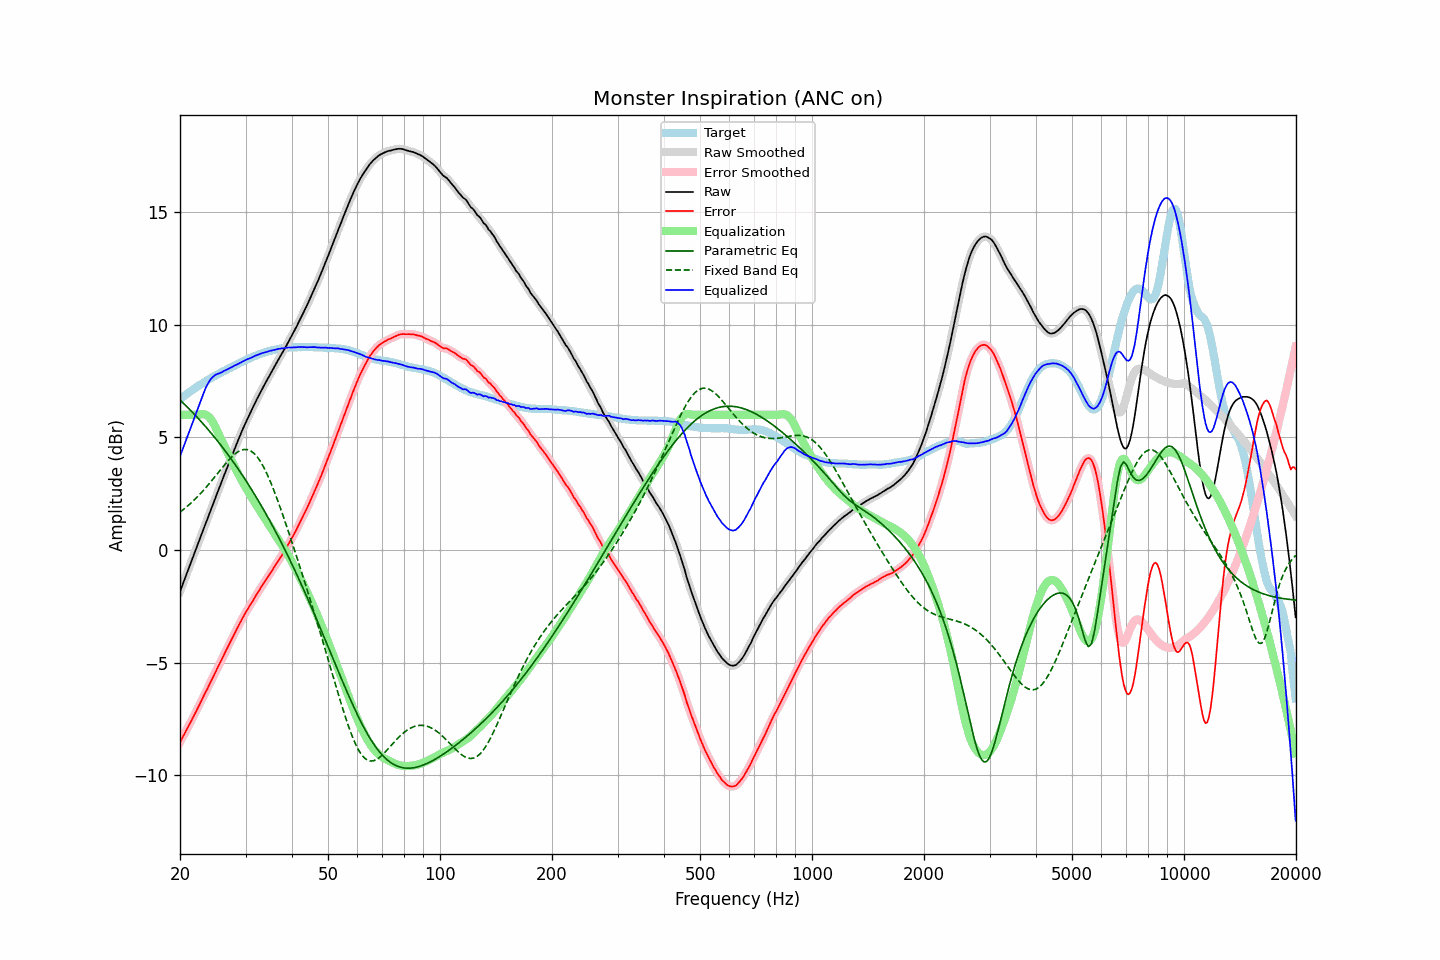

Values plotted in this chart, from the file beside it:
frequency, raw, error, smoothed, error_smoothed, equalization, parametric_eq, fixed_band_eq, equalized_raw, equalized_smoothed, target
20.00, -1.84, -8.53, -1.84, -8.53, 6.00, 6.66, 1.68, 4.16, 4.16, 6.69
20.20, -1.65, -8.40, -1.65, -8.40, 6.00, 6.59, 1.74, 4.35, 4.35, 6.75
20.40, -1.46, -8.26, -1.46, -8.26, 6.00, 6.52, 1.79, 4.54, 4.54, 6.80
20.61, -1.28, -8.13, -1.27, -8.13, 6.00, 6.45, 1.85, 4.72, 4.73, 6.86
20.81, -1.08, -7.99, -1.08, -7.99, 6.00, 6.38, 1.91, 4.92, 4.92, 6.91
21.02, -0.89, -7.86, -0.89, -7.86, 6.00, 6.31, 1.97, 5.11, 5.11, 6.97
21.23, -0.70, -7.72, -0.71, -7.72, 6.00, 6.24, 2.03, 5.30, 5.29, 7.02
21.44, -0.52, -7.59, -0.52, -7.59, 6.00, 6.17, 2.10, 5.48, 5.48, 7.07
21.66, -0.34, -7.45, -0.33, -7.45, 6.00, 6.09, 2.16, 5.66, 5.67, 7.11
21.87, -0.14, -7.31, -0.14, -7.31, 6.00, 6.02, 2.23, 5.86, 5.86, 7.17
22.09, 0.05, -7.17, 0.05, -7.17, 6.00, 5.94, 2.30, 6.05, 6.05, 7.21
22.31, 0.24, -7.03, 0.24, -7.02, 6.00, 5.87, 2.37, 6.24, 6.24, 7.26
22.54, 0.42, -6.88, 0.43, -6.88, 6.01, 5.79, 2.45, 6.43, 6.44, 7.30
22.76, 0.62, -6.74, 0.62, -6.74, 6.02, 5.71, 2.52, 6.64, 6.64, 7.35
22.99, 0.81, -6.59, 0.81, -6.59, 6.03, 5.63, 2.60, 6.83, 6.83, 7.39
23.22, 1.00, -6.45, 1.00, -6.44, 6.02, 5.55, 2.68, 7.02, 7.02, 7.44
23.45, 1.19, -6.29, 1.18, -6.30, 6.01, 5.47, 2.76, 7.19, 7.19, 7.48
23.69, 1.36, -6.17, 1.37, -6.16, 5.97, 5.39, 2.85, 7.33, 7.34, 7.53
23.92, 1.56, -6.01, 1.56, -6.02, 5.91, 5.30, 2.93, 7.47, 7.47, 7.57
24.16, 1.75, -5.87, 1.74, -5.88, 5.83, 5.22, 3.02, 7.57, 7.57, 7.62
24.40, 1.93, -5.73, 1.93, -5.73, 5.72, 5.13, 3.10, 7.65, 7.65, 7.66
24.65, 2.11, -5.58, 2.12, -5.58, 5.60, 5.05, 3.19, 7.72, 7.72, 7.70
24.89, 2.31, -5.43, 2.31, -5.43, 5.46, 4.96, 3.28, 7.77, 7.77, 7.74
25.14, 2.50, -5.28, 2.50, -5.28, 5.31, 4.87, 3.37, 7.81, 7.80, 7.78
25.39, 2.68, -5.14, 2.68, -5.14, 5.15, 4.78, 3.46, 7.83, 7.83, 7.82
25.65, 2.87, -4.99, 2.86, -4.99, 4.99, 4.69, 3.55, 7.86, 7.86, 7.86
25.91, 3.04, -4.85, 3.05, -4.85, 4.85, 4.60, 3.63, 7.89, 7.89, 7.90
26.16, 3.24, -4.70, 3.23, -4.70, 4.70, 4.50, 3.72, 7.94, 7.93, 7.94
26.43, 3.41, -4.55, 3.42, -4.55, 4.55, 4.41, 3.81, 7.97, 7.97, 7.96
26.69, 3.60, -4.41, 3.60, -4.41, 4.41, 4.31, 3.89, 8.00, 8.00, 8.00
26.96, 3.77, -4.27, 3.77, -4.26, 4.26, 4.22, 3.97, 8.04, 8.04, 8.04
27.23, 3.95, -4.12, 3.96, -4.12, 4.12, 4.12, 4.05, 8.07, 8.07, 8.07
27.50, 4.14, -3.98, 4.14, -3.97, 3.97, 4.02, 4.12, 8.11, 8.11, 8.11
27.77, 4.32, -3.83, 4.32, -3.83, 3.83, 3.92, 4.19, 8.15, 8.15, 8.15
28.05, 4.50, -3.68, 4.49, -3.69, 3.69, 3.82, 4.25, 8.19, 8.18, 8.18
28.33, 4.67, -3.55, 4.67, -3.55, 3.55, 3.72, 4.30, 8.22, 8.22, 8.22
28.62, 4.84, -3.41, 4.84, -3.41, 3.41, 3.62, 4.36, 8.25, 8.25, 8.26
28.90, 5.02, -3.28, 5.02, -3.28, 3.27, 3.51, 4.39, 8.29, 8.29, 8.30
29.19, 5.19, -3.14, 5.19, -3.14, 3.14, 3.41, 4.43, 8.33, 8.33, 8.33
29.48, 5.36, -3.01, 5.35, -3.01, 3.01, 3.30, 4.45, 8.37, 8.37, 8.36
29.78, 5.51, -2.89, 5.52, -2.88, 2.89, 3.19, 4.46, 8.40, 8.41, 8.40
30.08, 5.68, -2.75, 5.68, -2.76, 2.76, 3.08, 4.46, 8.45, 8.44, 8.43
30.38, 5.83, -2.64, 5.83, -2.64, 2.64, 2.97, 4.45, 8.47, 8.47, 8.47
30.68, 5.98, -2.52, 5.98, -2.52, 2.52, 2.86, 4.43, 8.50, 8.50, 8.50
30.99, 6.12, -2.41, 6.13, -2.41, 2.40, 2.74, 4.40, 8.53, 8.53, 8.54
31.30, 6.27, -2.29, 6.27, -2.29, 2.29, 2.63, 4.35, 8.56, 8.56, 8.57
31.61, 6.43, -2.17, 6.43, -2.17, 2.17, 2.51, 4.29, 8.59, 8.59, 8.60
31.93, 6.57, -2.05, 6.57, -2.05, 2.05, 2.40, 4.22, 8.63, 8.63, 8.62
32.24, 6.72, -1.93, 6.72, -1.94, 1.94, 2.28, 4.14, 8.66, 8.65, 8.65
32.57, 6.85, -1.83, 6.86, -1.82, 1.82, 2.16, 4.04, 8.68, 8.68, 8.68
32.89, 7.00, -1.71, 7.00, -1.71, 1.71, 2.04, 3.93, 8.71, 8.71, 8.71
33.22, 7.14, -1.59, 7.13, -1.60, 1.60, 1.91, 3.81, 8.73, 8.73, 8.73
33.55, 7.27, -1.49, 7.27, -1.48, 1.49, 1.79, 3.68, 8.75, 8.75, 8.76
33.89, 7.40, -1.38, 7.40, -1.38, 1.38, 1.66, 3.54, 8.77, 8.77, 8.77
34.23, 7.53, -1.27, 7.53, -1.27, 1.27, 1.54, 3.40, 8.79, 8.79, 8.79
34.57, 7.66, -1.16, 7.66, -1.16, 1.16, 1.41, 3.24, 8.81, 8.82, 8.82
34.92, 7.79, -1.04, 7.79, -1.05, 1.05, 1.28, 3.07, 8.84, 8.84, 8.84
35.27, 7.91, -0.94, 7.92, -0.94, 0.94, 1.15, 2.90, 8.85, 8.85, 8.86
35.62, 8.05, -0.83, 8.04, -0.83, 0.83, 1.02, 2.72, 8.87, 8.87, 8.87
35.97, 8.17, -0.72, 8.17, -0.72, 0.72, 0.88, 2.54, 8.89, 8.89, 8.89
... 635 more rows
